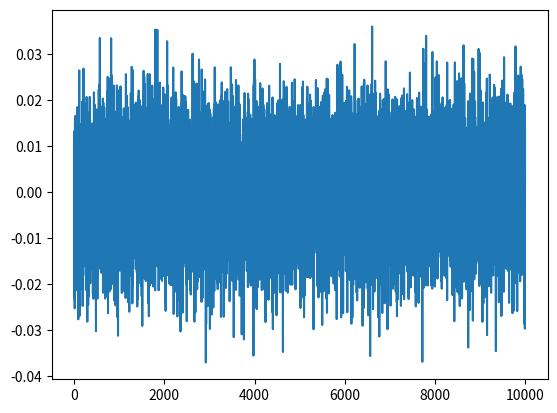

Source code (Python):
import numpy as np
import random
import copy
import matplotlib.pyplot as plt

class OUNoise:
    """Ornstein-Uhlenbeck process."""

    def __init__(self, size, seed, mu=0., theta=1, sigma=0.01):
        """Initialize parameters and noise process."""
        self.mu = mu * np.ones(size)
        self.theta = theta
        self.sigma = sigma
        self.seed = random.seed(seed)
        self.reset()

    def reset(self):
        """Reset the internal state (= noise) to mean (mu)."""
        self.state = copy.copy(self.mu)

    def sample(self):
        """Update internal state and return it as a noise sample."""
        x = self.state
        dx = self.theta * (self.mu - x) + self.sigma * np.array([np.random.randn() for i in range(len(x))])
        self.state = x + dx
        return self.state
    

    

    
noise = OUNoise(1,13)
noise_samples = []
for _ in range(10000):
#    print(noise.sample())
    noise_samples.append(noise.sample()[0])

plt.plot(noise_samples)